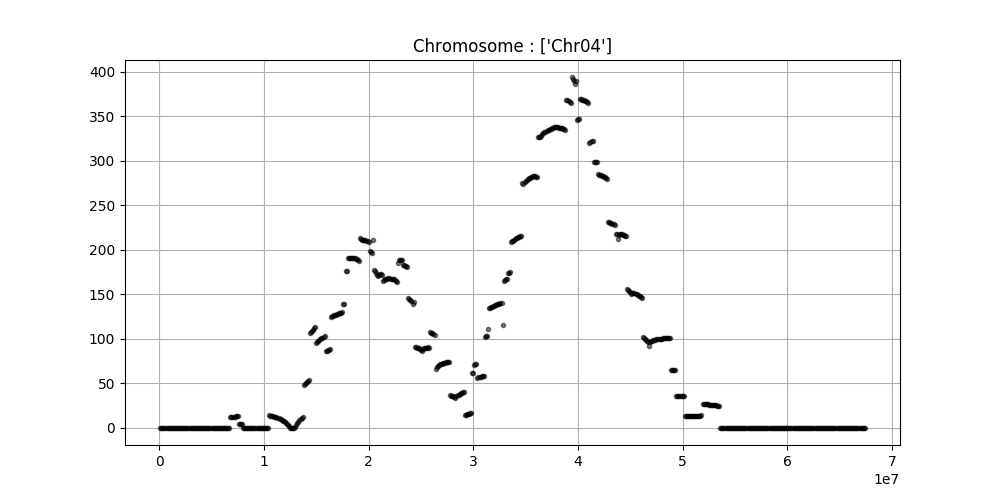

Data behind this chart, as committed beside it:
Chr04, 92795, 0.0
Chr04, 192795, 0.0
Chr04, 292795, 0.0
Chr04, 392795, 0.0
Chr04, 492795, 0.0
Chr04, 592795, 0.0
Chr04, 692795, 0.0
Chr04, 792795, 0.0
Chr04, 892795, 0.0
Chr04, 992795, 0.0
Chr04, 1092795, 0.0
Chr04, 1192795, 0.0
Chr04, 1292795, 0.0
Chr04, 1392795, 0.0
Chr04, 1492795, 0.0
Chr04, 1592795, 0.0
Chr04, 1692795, 0.0
Chr04, 1792795, 0.0
Chr04, 1892795, 0.0
Chr04, 1992795, 0.0
Chr04, 2092795, 0.0
Chr04, 2192795, 0.0
Chr04, 2292795, 0.0
Chr04, 2392795, 0.0
Chr04, 2492795, 0.0
Chr04, 2592795, 0.0
Chr04, 2692795, 0.0
Chr04, 2792795, 0.0
Chr04, 2892795, 0.0
Chr04, 2992795, 0.0
Chr04, 3092795, 0.0
Chr04, 3192795, 0.0
Chr04, 3292795, 0.0
Chr04, 3392795, 0.0
Chr04, 3492795, 0.0
Chr04, 3592795, 0.0
Chr04, 3692795, 0.0
Chr04, 3792795, 0.0
Chr04, 3892795, 0.0
Chr04, 3992795, 0.0
Chr04, 4092795, 0.0
Chr04, 4192795, 0.0
Chr04, 4292795, 0.0
Chr04, 4392795, 0.0
Chr04, 4492795, 0.0
Chr04, 4592795, 0.0
Chr04, 4692795, 0.0
Chr04, 4792795, 0.0
Chr04, 4892795, 0.0
Chr04, 4992795, 0.0
Chr04, 5092795, 0.0
Chr04, 5192795, 0.0
Chr04, 5292795, 0.0
Chr04, 5392795, 0.0
Chr04, 5492795, 0.0
Chr04, 5592795, 0.0
Chr04, 5692795, 0.0
Chr04, 5792795, 0.0
Chr04, 5892795, 0.0
Chr04, 5992795, 0.0
Chr04, 6092795, 0.0
... 613 more rows
